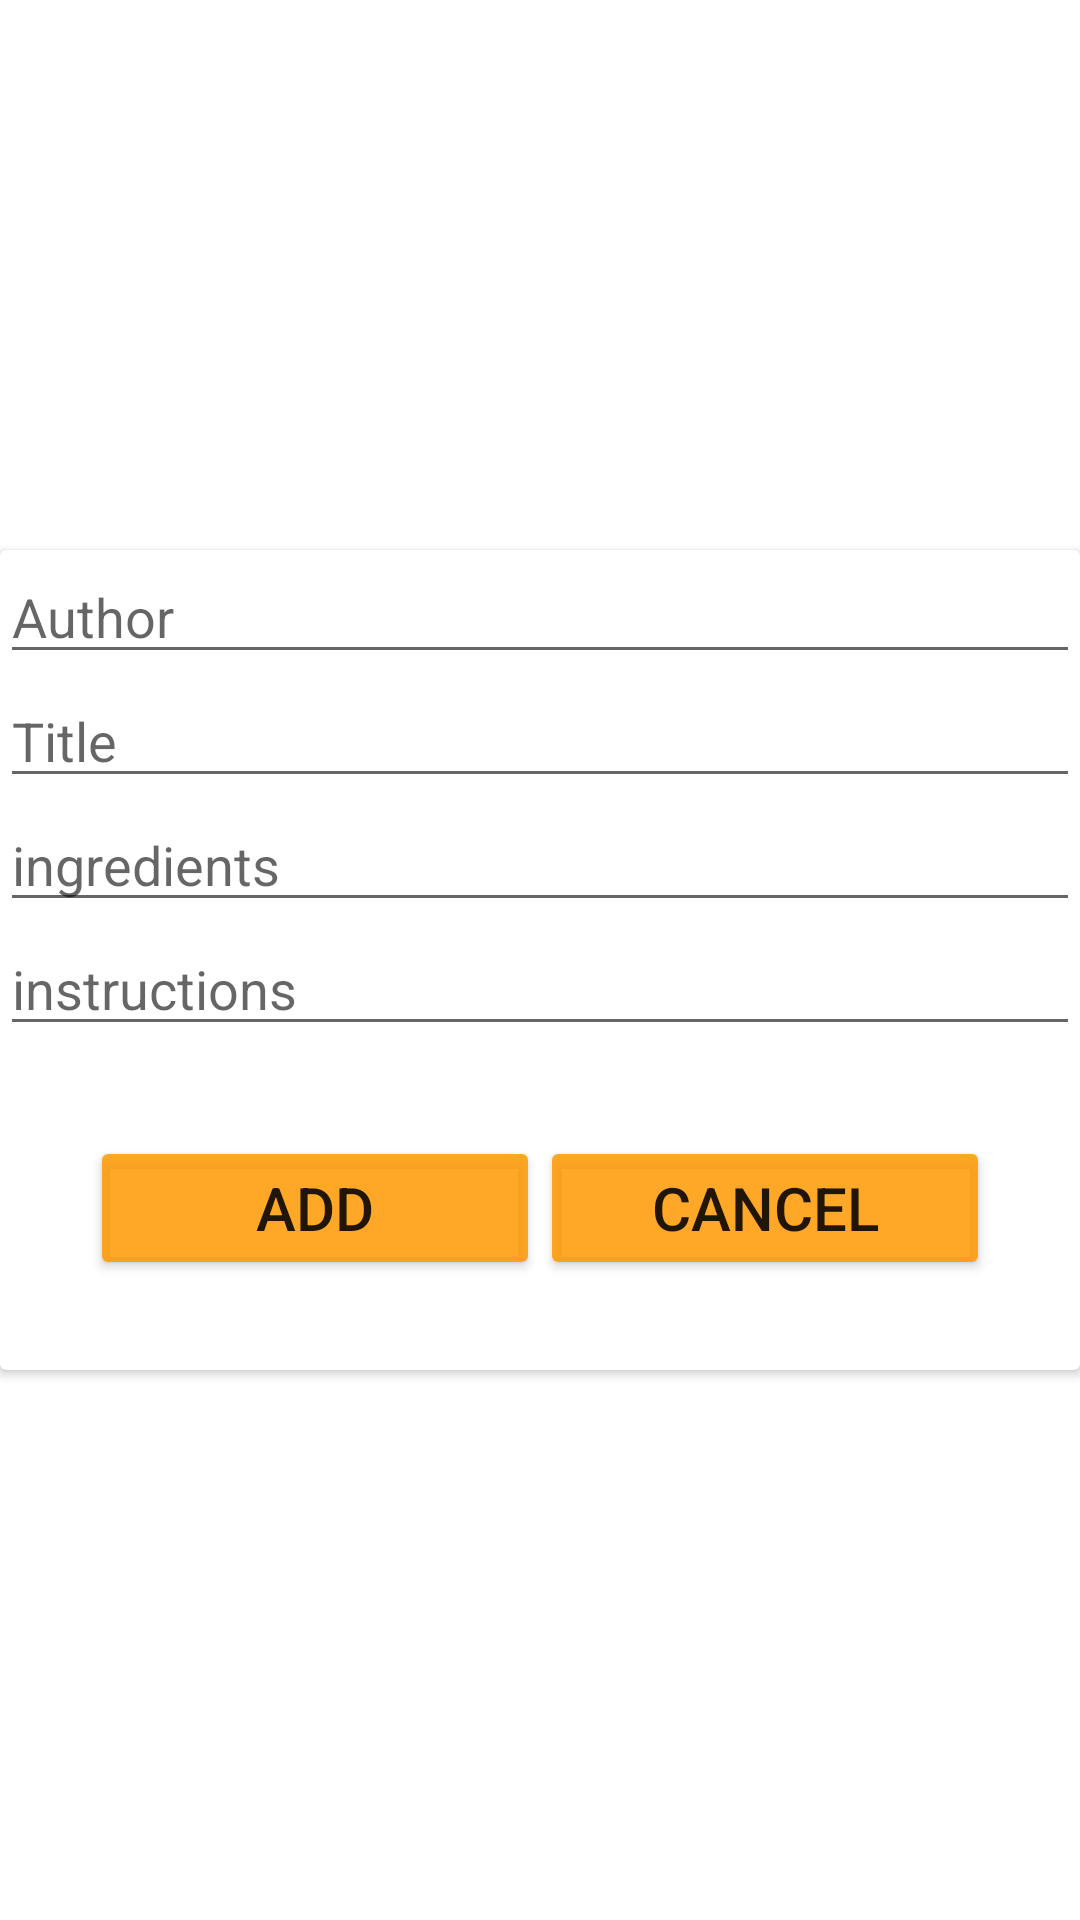

Here is an Android app screen rendered from its layout file. Give the layout XML and the strings, colors and styles it references.
<!-- AndroidManifest.xml: application theme Theme.Recipe_GHH -->
<!-- res/layout/activity_main_add.xml -->
<?xml version="1.0" encoding="utf-8"?>
<androidx.constraintlayout.widget.ConstraintLayout xmlns:android="http://schemas.android.com/apk/res/android"
    xmlns:app="http://schemas.android.com/apk/res-auto"
    xmlns:tools="http://schemas.android.com/tools"
    android:layout_width="match_parent"
    android:layout_height="match_parent"
    tools:context=".MainActivityAdd">

    <ImageView
        android:id="@+id/imageView"
        android:layout_width="match_parent"
        android:layout_height="match_parent"
        android:background="@drawable/foodwallpaper"
        app:layout_constraintBottom_toBottomOf="parent"
        app:layout_constraintEnd_toEndOf="parent"
        app:layout_constraintStart_toStartOf="parent"
        app:layout_constraintTop_toTopOf="parent"/>

    <androidx.cardview.widget.CardView
        android:id="@+id/cardView"
        android:layout_width="match_parent"
        android:layout_height="wrap_content"
        app:layout_constraintBottom_toBottomOf="parent"
        app:layout_constraintEnd_toEndOf="parent"
        app:layout_constraintStart_toStartOf="parent"
        app:layout_constraintTop_toTopOf="@+id/imageView">

        <LinearLayout
            android:layout_width="match_parent"
            android:layout_height="match_parent"
            android:orientation="vertical">

            <EditText
                android:id="@+id/etAuthor"
                android:layout_width="match_parent"
                android:layout_height="wrap_content"
                android:ems="10"
                android:hint="Author"
                android:inputType="textPersonName"
                tools:ignore="TouchTargetSizeCheck" />

            <EditText
                android:id="@+id/etTitle"
                android:layout_width="match_parent"
                android:layout_height="wrap_content"
                android:ems="10"
                android:hint="Title"
                android:inputType="textPersonName"
                tools:ignore="TouchTargetSizeCheck" />

            <EditText
                android:id="@+id/etIngredients"
                android:layout_width="match_parent"
                android:layout_height="wrap_content"
                android:ems="10"
                android:hint="ingredients"
                android:inputType="textMultiLine"
                tools:ignore="TouchTargetSizeCheck" />

            <EditText
                android:id="@+id/etInstructions"
                android:layout_width="match_parent"
                android:layout_height="wrap_content"
                android:ems="10"
                android:hint="instructions"
                android:inputType="textMultiLine"
                tools:ignore="TouchTargetSizeCheck" />

            <LinearLayout
                android:layout_width="match_parent"
                android:layout_height="match_parent"
                android:gravity="center_horizontal"
                android:layout_margin="30dp"
                android:orientation="horizontal">

                <Button
                    android:id="@+id/btnAdd"
                    android:layout_width="150dp"
                    android:layout_height="wrap_content"
                    android:backgroundTint="#D7FF9800"
                    android:text="Add"
                    android:textSize="20sp" />



                <Button
                    android:id="@+id/btnCancel"
                    android:layout_width="150dp"
                    android:layout_height="wrap_content"
                    android:backgroundTint="#D7FF9800"
                    android:textSize="20sp"
                    android:text="Cancel" />
            </LinearLayout>


        </LinearLayout>
    </androidx.cardview.widget.CardView>

    <TextView
        android:id="@+id/textView"
        android:layout_width="wrap_content"
        android:layout_height="wrap_content"
        android:layout_marginTop="100dp"
        android:text="Add New Recipe"
        android:textColor="@color/white"
        android:textStyle="bold"
        android:textSize="40sp"
        app:layout_constraintEnd_toEndOf="parent"
        app:layout_constraintStart_toStartOf="parent"
        app:layout_constraintTop_toTopOf="parent" />
</androidx.constraintlayout.widget.ConstraintLayout>
<!-- resources referenced by this layout -->
<resources>
  <color name="white">#FFFFFFFF</color>
  <style name="Theme.Recipe_GHH" parent="Theme.MaterialComponents.DayNight.DarkActionBar">
          
          <item name="colorPrimary">@color/myColor</item>
          <item name="colorPrimaryVariant">@color/myColor</item>
          <item name="colorOnPrimary">@color/white</item>
          
          <item name="colorSecondary">@color/teal_200</item>
          <item name="colorSecondaryVariant">@color/teal_700</item>
          <item name="colorOnSecondary">@color/black</item>
          
          <item name="android:statusBarColor" tools:targetApi="l">?attr/colorPrimaryVariant</item>
          
      </style>
  <color name="myColor">#D7FF9800</color>
  <color name="teal_200">#FF03DAC5</color>
  <color name="teal_700">#FF018786</color>
  <color name="black">#FF000000</color>
</resources>
